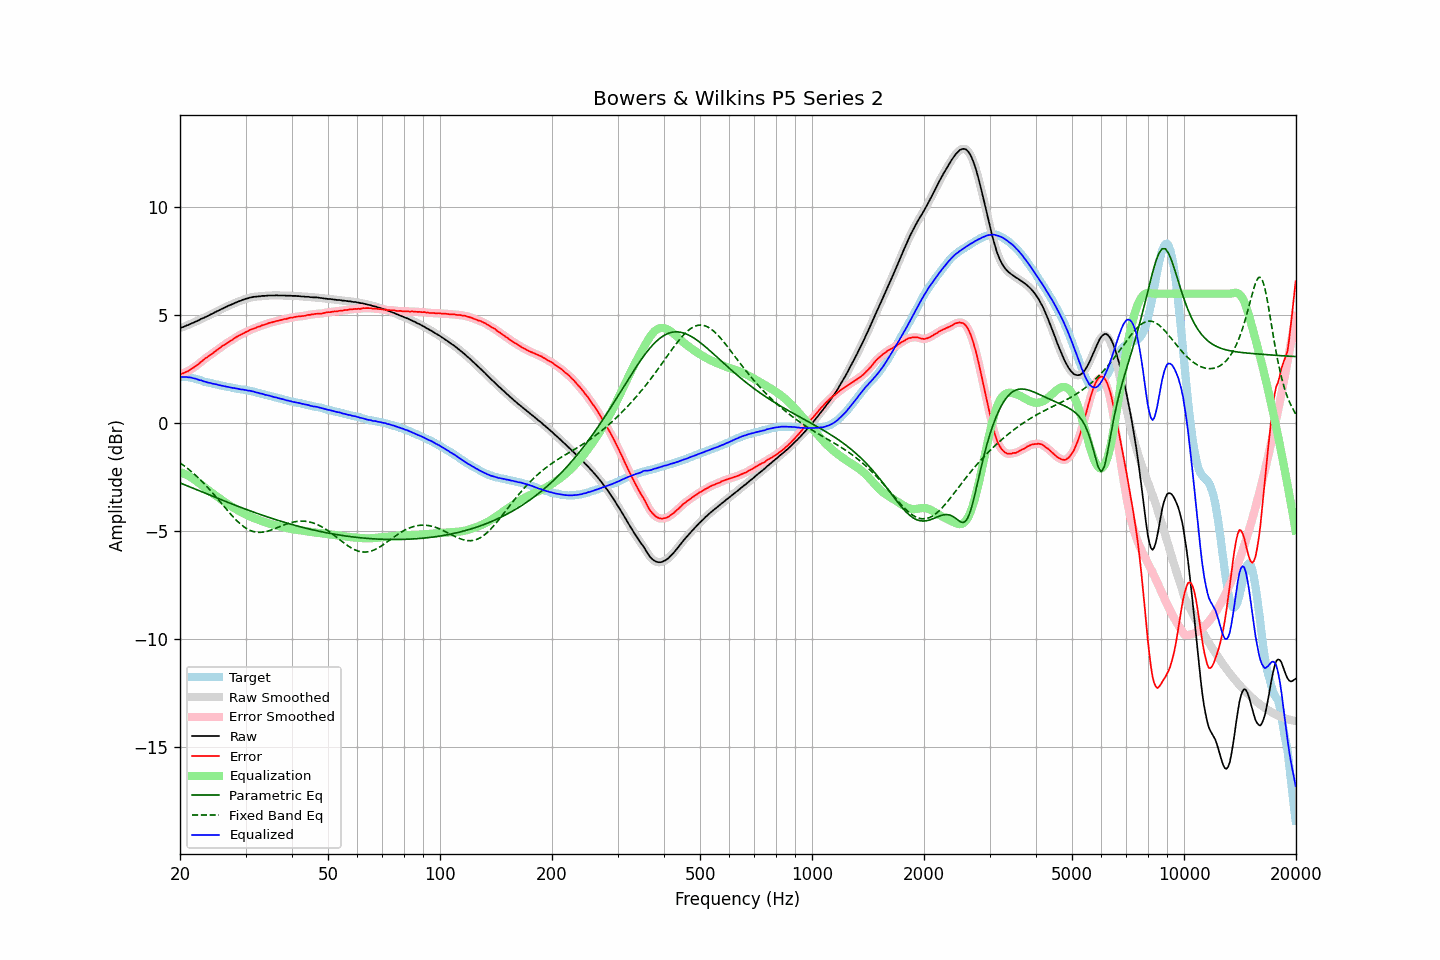

The table this chart was drawn from, first rows:
frequency, raw, error, smoothed, error_smoothed, equalization, parametric_eq, fixed_band_eq, equalized_raw, equalized_smoothed, target
20.00, 4.41, 2.26, 4.41, 2.27, -2.26, -2.76, -1.83, 2.14, 2.14, 2.14
20.20, 4.44, 2.30, 4.43, 2.29, -2.29, -2.79, -1.88, 2.15, 2.14, 2.14
20.40, 4.46, 2.32, 4.46, 2.32, -2.32, -2.82, -1.94, 2.14, 2.14, 2.14
20.61, 4.49, 2.34, 4.49, 2.35, -2.35, -2.85, -1.99, 2.14, 2.14, 2.14
20.81, 4.53, 2.39, 4.52, 2.38, -2.38, -2.88, -2.05, 2.14, 2.14, 2.14
21.02, 4.55, 2.41, 4.55, 2.42, -2.42, -2.91, -2.11, 2.13, 2.13, 2.14
21.23, 4.59, 2.47, 4.59, 2.46, -2.46, -2.94, -2.17, 2.13, 2.12, 2.12
21.44, 4.62, 2.51, 4.62, 2.51, -2.51, -2.97, -2.23, 2.11, 2.11, 2.11
21.66, 4.65, 2.56, 4.65, 2.56, -2.55, -3.00, -2.29, 2.09, 2.09, 2.09
21.87, 4.68, 2.61, 4.68, 2.61, -2.61, -3.03, -2.36, 2.07, 2.07, 2.07
22.09, 4.72, 2.66, 4.71, 2.66, -2.66, -3.07, -2.43, 2.06, 2.05, 2.06
22.31, 4.75, 2.72, 4.75, 2.71, -2.72, -3.10, -2.50, 2.03, 2.03, 2.03
22.54, 4.78, 2.77, 4.79, 2.77, -2.78, -3.13, -2.57, 2.00, 2.01, 2.01
22.76, 4.83, 2.84, 4.82, 2.84, -2.84, -3.16, -2.64, 1.99, 1.98, 1.99
22.99, 4.86, 2.90, 4.86, 2.90, -2.89, -3.19, -2.72, 1.96, 1.96, 1.96
23.22, 4.89, 2.96, 4.89, 2.96, -2.95, -3.22, -2.79, 1.94, 1.94, 1.93
23.45, 4.93, 3.02, 4.92, 3.01, -3.01, -3.25, -2.87, 1.92, 1.92, 1.91
23.69, 4.96, 3.06, 4.96, 3.07, -3.06, -3.28, -2.95, 1.89, 1.90, 1.90
23.92, 5.00, 3.12, 5.00, 3.12, -3.12, -3.31, -3.03, 1.88, 1.88, 1.88
24.16, 5.04, 3.17, 5.03, 3.17, -3.17, -3.34, -3.12, 1.86, 1.86, 1.87
24.40, 5.07, 3.22, 5.07, 3.23, -3.23, -3.37, -3.20, 1.84, 1.84, 1.85
24.65, 5.11, 3.28, 5.11, 3.28, -3.28, -3.40, -3.29, 1.82, 1.83, 1.83
24.89, 5.15, 3.34, 5.15, 3.34, -3.34, -3.43, -3.37, 1.81, 1.81, 1.81
25.14, 5.19, 3.39, 5.18, 3.39, -3.39, -3.46, -3.46, 1.80, 1.79, 1.79
25.39, 5.22, 3.44, 5.22, 3.45, -3.45, -3.49, -3.55, 1.77, 1.78, 1.77
25.65, 5.26, 3.49, 5.26, 3.50, -3.50, -3.52, -3.64, 1.76, 1.76, 1.76
25.91, 5.30, 3.56, 5.29, 3.55, -3.55, -3.55, -3.73, 1.74, 1.74, 1.73
26.16, 5.33, 3.61, 5.33, 3.61, -3.60, -3.58, -3.81, 1.72, 1.73, 1.72
26.43, 5.37, 3.65, 5.37, 3.66, -3.65, -3.61, -3.90, 1.71, 1.71, 1.71
26.69, 5.40, 3.71, 5.40, 3.71, -3.70, -3.64, -3.99, 1.69, 1.70, 1.69
26.96, 5.44, 3.76, 5.43, 3.75, -3.75, -3.67, -4.08, 1.69, 1.68, 1.68
27.23, 5.47, 3.80, 5.47, 3.80, -3.80, -3.70, -4.16, 1.67, 1.67, 1.67
27.50, 5.50, 3.84, 5.50, 3.84, -3.85, -3.73, -4.25, 1.65, 1.65, 1.66
27.77, 5.53, 3.89, 5.53, 3.89, -3.89, -3.76, -4.33, 1.63, 1.64, 1.64
28.05, 5.57, 3.94, 5.56, 3.94, -3.94, -3.78, -4.41, 1.63, 1.63, 1.63
28.33, 5.60, 3.99, 5.60, 3.99, -3.98, -3.81, -4.48, 1.61, 1.61, 1.61
28.62, 5.63, 4.03, 5.63, 4.03, -4.03, -3.84, -4.56, 1.60, 1.60, 1.60
28.90, 5.66, 4.07, 5.66, 4.07, -4.07, -3.87, -4.62, 1.59, 1.59, 1.59
29.19, 5.68, 4.11, 5.68, 4.11, -4.11, -3.90, -4.69, 1.57, 1.57, 1.56
29.48, 5.72, 4.15, 5.71, 4.15, -4.15, -3.93, -4.75, 1.57, 1.56, 1.56
29.78, 5.74, 4.18, 5.74, 4.19, -4.19, -3.95, -4.81, 1.55, 1.55, 1.55
30.08, 5.77, 4.23, 5.76, 4.22, -4.23, -3.98, -4.85, 1.54, 1.54, 1.54
30.38, 5.78, 4.26, 5.78, 4.26, -4.26, -4.01, -4.90, 1.52, 1.52, 1.52
30.68, 5.81, 4.30, 5.81, 4.30, -4.30, -4.04, -4.94, 1.51, 1.51, 1.51
30.99, 5.83, 4.34, 5.82, 4.33, -4.33, -4.06, -4.97, 1.50, 1.50, 1.49
31.30, 5.84, 4.36, 5.84, 4.36, -4.36, -4.09, -5.00, 1.48, 1.48, 1.48
31.61, 5.86, 4.39, 5.85, 4.39, -4.39, -4.12, -5.02, 1.47, 1.46, 1.47
31.93, 5.86, 4.41, 5.86, 4.42, -4.42, -4.15, -5.03, 1.44, 1.44, 1.45
32.24, 5.87, 4.45, 5.87, 4.45, -4.45, -4.17, -5.05, 1.42, 1.42, 1.41
32.57, 5.88, 4.48, 5.87, 4.47, -4.47, -4.20, -5.05, 1.40, 1.40, 1.40
32.89, 5.88, 4.49, 5.88, 4.50, -4.50, -4.22, -5.05, 1.38, 1.38, 1.39
33.22, 5.90, 4.54, 5.89, 4.52, -4.53, -4.25, -5.04, 1.37, 1.36, 1.36
33.55, 5.90, 4.55, 5.90, 4.55, -4.55, -4.28, -5.03, 1.34, 1.34, 1.35
33.89, 5.90, 4.57, 5.90, 4.58, -4.58, -4.30, -5.02, 1.32, 1.32, 1.33
34.23, 5.91, 4.60, 5.91, 4.60, -4.60, -4.33, -5.00, 1.30, 1.30, 1.30
34.57, 5.92, 4.64, 5.91, 4.63, -4.63, -4.35, -4.98, 1.29, 1.29, 1.28
34.92, 5.92, 4.66, 5.92, 4.65, -4.65, -4.38, -4.96, 1.27, 1.27, 1.26
35.27, 5.92, 4.67, 5.92, 4.67, -4.67, -4.40, -4.93, 1.25, 1.25, 1.25
35.62, 5.92, 4.69, 5.92, 4.69, -4.69, -4.42, -4.91, 1.22, 1.23, 1.23
35.97, 5.92, 4.71, 5.92, 4.71, -4.71, -4.45, -4.88, 1.20, 1.21, 1.20
... 635 more rows
